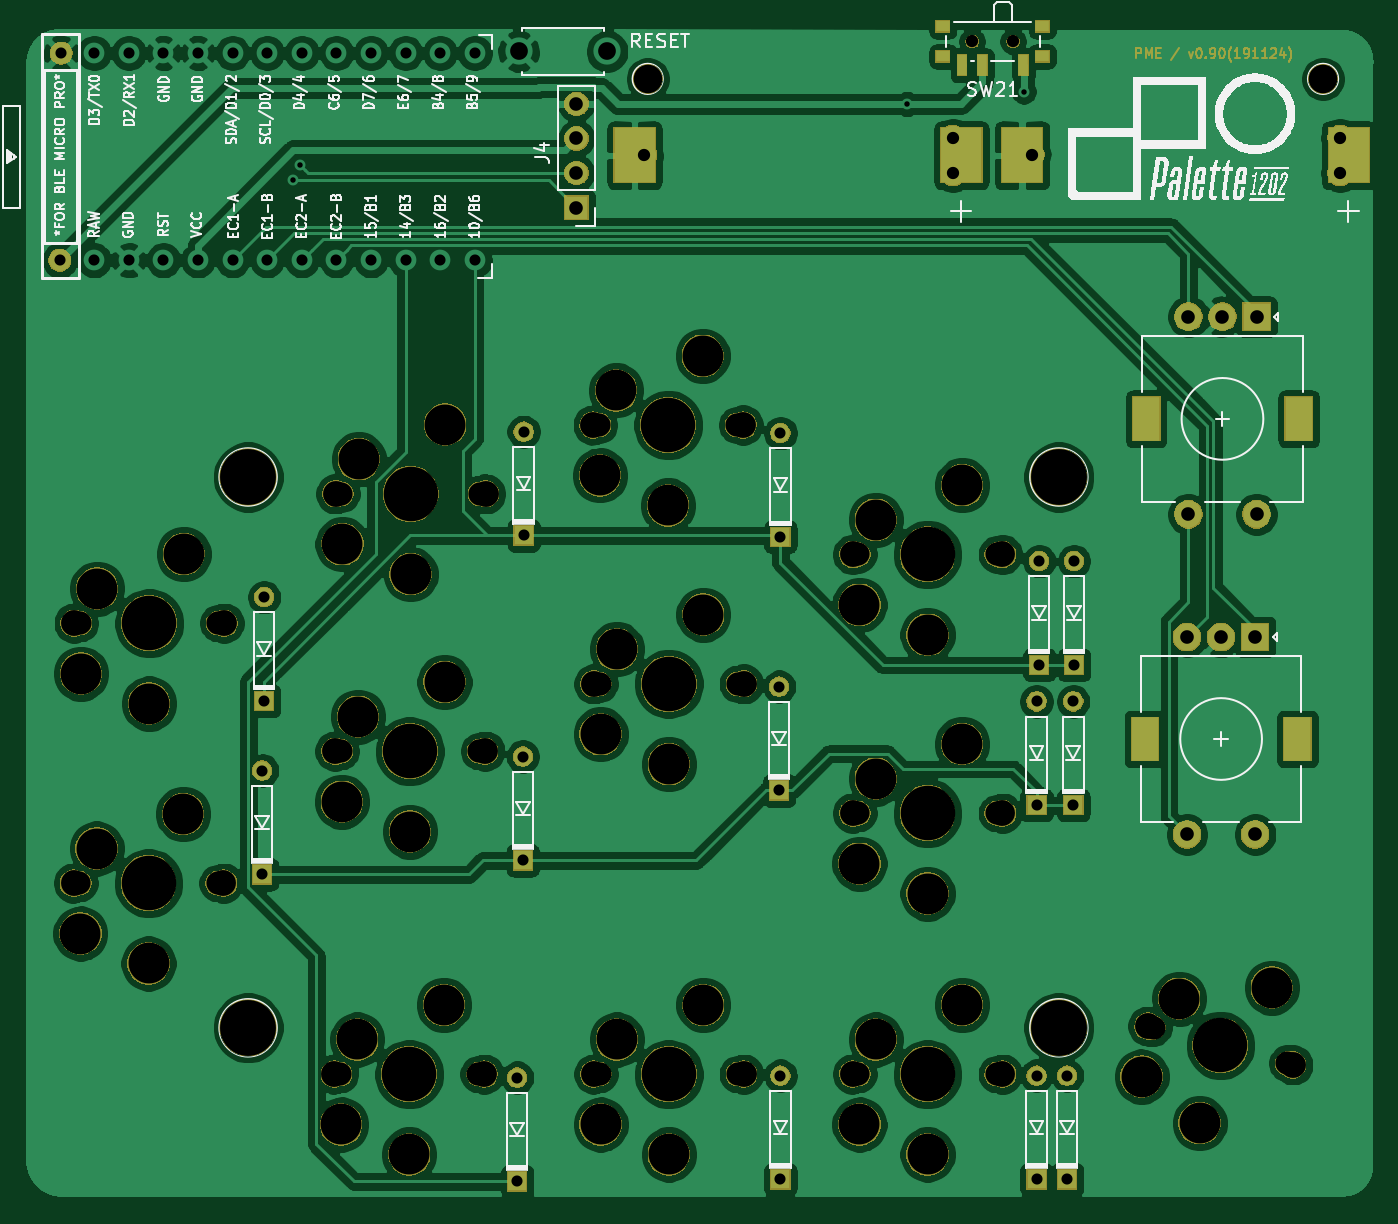
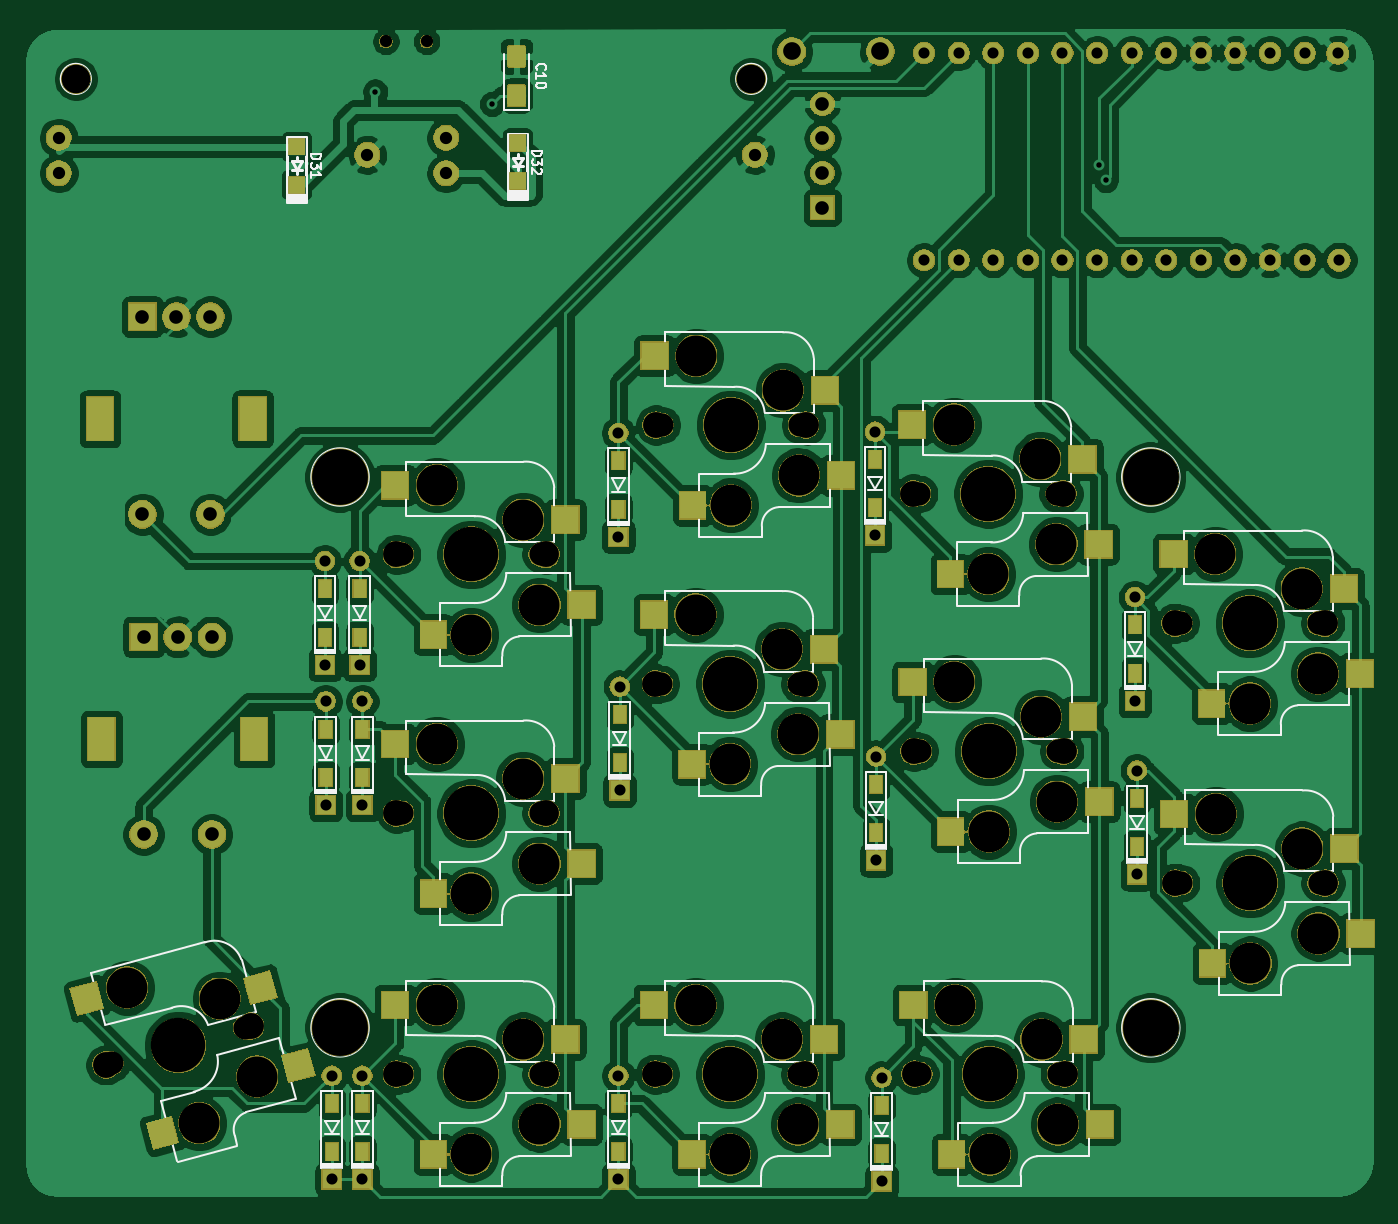
Circuit board: 8 layer files. Board 98.7 x 85.9 mm.
- bottom_copper: palette1202-PM-B_Cu.gbl (356656 bytes)
- bottom_mask: palette1202-PM-B_Mask.gbs (191340 bytes)
- bottom_silk: palette1202-PM-B_SilkS.gbo (36202 bytes)
- top_copper: palette1202-PM-F_Cu.gtl (301040 bytes)
- top_mask: palette1202-PM-F_Mask.gts (146855 bytes)
- top_silk: palette1202-PM-F_SilkS.gto (119172 bytes)
- drill: palette1202-PM-NPTH.drl (1982 bytes)
- drill: palette1202-PM-PTH.drl (1739 bytes)

=== bottom_copper: palette1202-PM-B_Cu.gbl (356656 bytes, source omitted) ===
=== bottom_mask: palette1202-PM-B_Mask.gbs (191340 bytes, source omitted) ===
=== bottom_silk: palette1202-PM-B_SilkS.gbo (36202 bytes, source omitted) ===
=== top_copper: palette1202-PM-F_Cu.gtl (301040 bytes, source omitted) ===
=== top_mask: palette1202-PM-F_Mask.gts (146855 bytes, source omitted) ===
=== top_silk: palette1202-PM-F_SilkS.gto (119172 bytes, source omitted) ===
=== drill: palette1202-PM-NPTH.drl ===
M48
; DRILL file {KiCad (5.1.4-0-10_14)} date 2019 November 24, Sunday 20:29:19
; FORMAT={3:3/ absolute / metric / suppress trailing zeros}
; #@! TF.CreationDate,2019-11-24T20:29:19+09:00
; #@! TF.GenerationSoftware,Kicad,Pcbnew,(5.1.4-0-10_14)
; #@! TF.FileFunction,NonPlated,1,2,NPTH
FMAT,2
METRIC,LZ
T1C0.900
T2C1.700
T3C1.900
T4C2.100
T5C3.000
T6C4.000
T7C4.100
%
G90
G05
T1
X156031Y-038888
X159031Y-038888
T2
X10967Y-091
X11983Y-091
X179157Y-113915
X12867Y-08605
X13883Y-08605
X169343Y-111285
X14767Y-07655
X15783Y-07655
X14767Y-09555
X15783Y-09555
X10962Y-1147
X11978Y-1147
X09052Y-0816
X10068Y-0816
X14767Y-1147
X15783Y-1147
X09048Y-10068
X10064Y-10068
X12862Y-06705
X13878Y-06705
X12867Y-1147
X13883Y-1147
X10972Y-0721
X11988Y-0721
T3
X14725Y-1147
X15825Y-1147
X09006Y-10068
X10106Y-10068
X1282Y-06705
X1392Y-06705
X12825Y-1147
X13925Y-1147
X1093Y-0721
X1203Y-0721
X14725Y-07655
X15825Y-07655
X12825Y-08605
X13925Y-08605
X168937Y-111176
X179563Y-114024
X10925Y-091
X12025Y-091
X14725Y-09555
X15825Y-09555
X1092Y-1147
X1202Y-1147
X0901Y-0816
X1011Y-0816
T4
X181784Y-04164
X132206Y-04164
T5
X1098Y-0758
X11099Y-06956
X1148Y-078
X11734Y-06702
X14894Y-07401
X12875Y-08975
X13375Y-09195
X13629Y-08097
X171227Y-10916
X14775Y-08025
X15275Y-08245
X15529Y-07147
X168463Y-11488
X178018Y-10835
X12994Y-08351
X14775Y-09925
X14894Y-09301
X15275Y-10145
X15529Y-09047
X10975Y-0947
X11094Y-08846
X11475Y-0969
X11729Y-08592
X172723Y-118299
X1097Y-1184
X11089Y-11216
X1147Y-1206
X11724Y-10962
X0906Y-0853
X09179Y-07906
X0956Y-0875
X09814Y-07652
X14775Y-1184
X14894Y-11216
X15275Y-1206
X15529Y-10962
X09056Y-10438
X09175Y-09814
X09556Y-10658
X0981Y-0956
X1287Y-07075
X12989Y-06451
X1337Y-07295
X13624Y-06197
X12875Y-1184
X12994Y-11216
X13375Y-1206
X13629Y-10962
T6
X17425Y-1126
X15275Y-1147
X09556Y-10068
X1148Y-0721
X13375Y-1147
X15275Y-07655
X15275Y-09555
X11475Y-091
X0956Y-0816
X1337Y-06705
X13375Y-08605
X1147Y-1147
T7
X10287Y-111303
X162389Y-070866
X162389Y-111303
X10287Y-070866
T0
M30

=== drill: palette1202-PM-PTH.drl ===
M48
; DRILL file {KiCad (5.1.4-0-10_14)} date 2019 November 24, Sunday 20:29:19
; FORMAT={3:3/ absolute / metric / suppress trailing zeros}
; #@! TF.CreationDate,2019-11-24T20:29:19+09:00
; #@! TF.GenerationSoftware,Kicad,Pcbnew,(5.1.4-0-10_14)
; #@! TF.FileFunction,Plated,1,2,PTH
FMAT,2
METRIC,LZ
T1C0.400
T2C0.813
T3C0.900
T4C1.000
T5C1.300
T6C1.500
%
G90
G05
T1
X106172Y-049085
X106655Y-04793
X151232Y-043485
X159817Y-04257
T2
X123038Y-091389
X123038Y-099009
X16075Y-08734
X16075Y-09496
X091572Y-039739
X091572Y-054959
X094112Y-039739
X094112Y-054959
X096652Y-039739
X096652Y-054959
X099192Y-039739
X099192Y-054959
X101732Y-039739
X101732Y-054959
X104272Y-039739
X104272Y-054959
X106812Y-039739
X106812Y-054959
X109352Y-039739
X109352Y-054959
X111892Y-039739
X111892Y-054959
X114432Y-039739
X114432Y-054959
X116972Y-039739
X116972Y-054959
X119512Y-039739
X119512Y-054959
X163Y-114815
X163Y-122435
X1039Y-092415
X1039Y-100035
X10405Y-07969
X10405Y-08731
X141859Y-086258
X141859Y-093878
X08915Y-03975
X122631Y-11496
X122631Y-12258
X08905Y-05495
X1635Y-07704
X1635Y-08466
X16345Y-08734
X16345Y-09496
X16095Y-07704
X16095Y-08466
X16075Y-114815
X14195Y-114815
X14195Y-122435
X14195Y-06764
X14195Y-07526
X16075Y-122435
X1231Y-06754
X1231Y-07516
T3
X160388Y-04721
X183042Y-04596
X183042Y-04856
X13194Y-04721
X154594Y-04596
X154594Y-04856
T4
X1718Y-0826
X1718Y-0971
X1743Y-0826
X126975Y-046012
X126975Y-048552
X126975Y-051092
X1768Y-0826
X1768Y-0971
X1719Y-0591
X1719Y-0736
X1744Y-0591
X1769Y-0591
X1769Y-0736
X126975Y-043472
T5
X122726Y-039624
X129226Y-039624
T6
G00X1687Y-08945
M15
G01X1687Y-09075
M16
G05
G00X1799Y-08945
M15
G01X1799Y-09075
M16
G05
G00X1688Y-06595
M15
G01X1688Y-06725
M16
G05
G00X18Y-06595
M15
G01X18Y-06725
M16
G05
T0
M30
